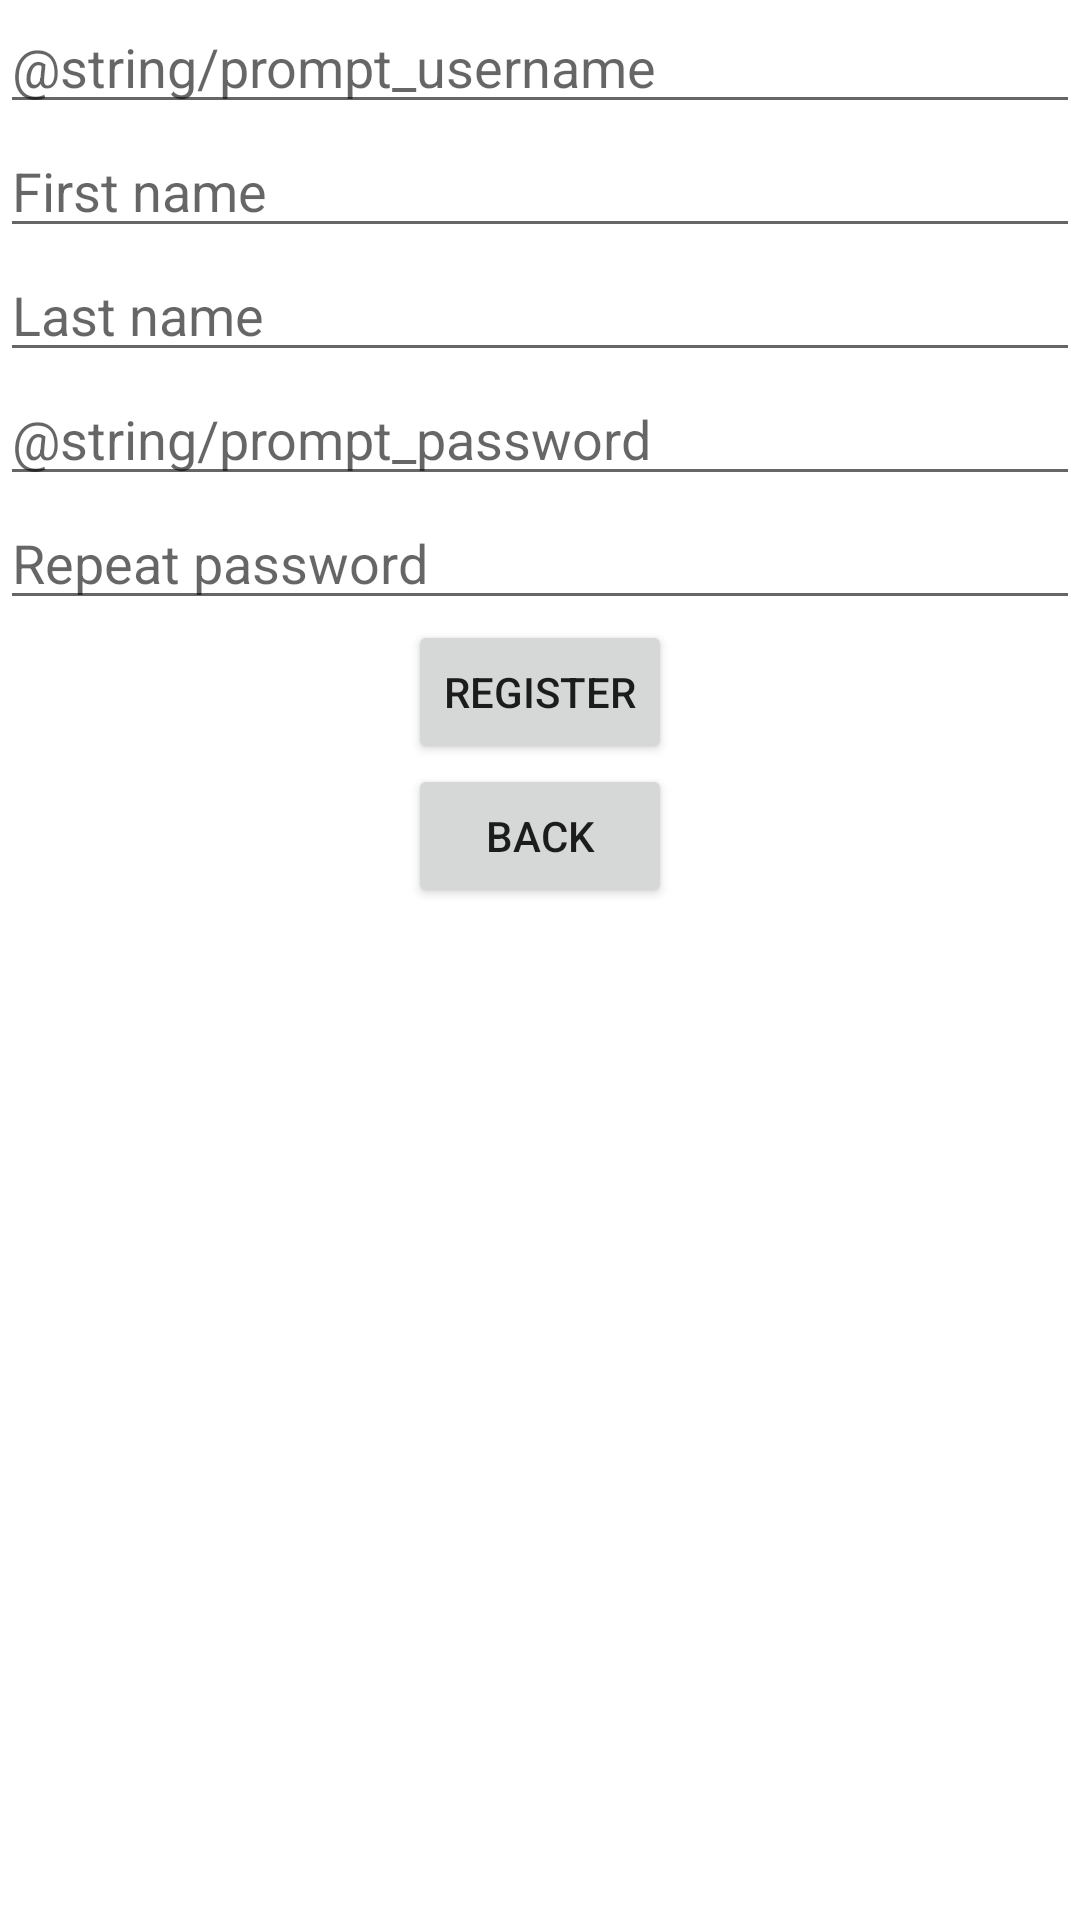

Produce the Android XML layout that renders to this screen, including the resource entries it uses.
<!-- AndroidManifest.xml: application theme Theme.EndTerm -->
<!-- res/layout/activity_registration.xml -->
<?xml version="1.0" encoding="utf-8"?>
<LinearLayout xmlns:android="http://schemas.android.com/apk/res/android"
    xmlns:app="http://schemas.android.com/apk/res-auto"
    xmlns:tools="http://schemas.android.com/tools"
    android:layout_width="match_parent"
    android:layout_height="match_parent"
    android:layout_marginStart="32dp"
    android:layout_marginEnd="32dp"
    android:orientation="vertical"
    tools:context=".ui.login.RegistrationActivity">

    <EditText
        android:id="@+id/username_edit_text"
        android:layout_width="match_parent"
        android:layout_height="wrap_content"
        android:hint="@string/prompt_username"
        android:inputType="text" />

    <EditText
        android:id="@+id/first_name_edit_text"
        android:layout_width="match_parent"
        android:layout_height="wrap_content"
        android:hint="First name"
        android:inputType="text" />

    <EditText
        android:id="@+id/last_name_edit_text"
        android:layout_width="match_parent"
        android:layout_height="wrap_content"
        android:hint="Last name"
        android:inputType="text" />

    <EditText
        android:id="@+id/password_edit_text"
        android:layout_width="match_parent"
        android:layout_height="wrap_content"
        android:hint="@string/prompt_password"
        android:inputType="textPassword" />

    <EditText
        android:id="@+id/repeat_password_edit_text"
        android:layout_width="match_parent"
        android:layout_height="wrap_content"
        android:hint="Repeat password"
        android:inputType="textPassword" />

    <Button
        android:id="@+id/register_button"
        android:layout_width="wrap_content"
        android:layout_height="wrap_content"
        android:layout_gravity="center"
        android:text="Register" />

    <Button
        android:id="@+id/go_to_login_activity_button"
        android:layout_width="wrap_content"
        android:layout_height="wrap_content"
        android:layout_gravity="center"
        android:text="Back" />

</LinearLayout>
<!-- resources referenced by this layout -->
<resources>
  <style name="Theme.EndTerm" parent="Theme.MaterialComponents.DayNight.DarkActionBar">
          
          <item name="colorPrimary">@color/purple_500</item>
          <item name="colorPrimaryVariant">@color/purple_700</item>
          <item name="colorOnPrimary">@color/white</item>
          
          <item name="colorSecondary">@color/teal_200</item>
          <item name="colorSecondaryVariant">@color/teal_700</item>
          <item name="colorOnSecondary">@color/black</item>
          
          <item name="android:statusBarColor" tools:targetApi="l">?attr/colorPrimaryVariant</item>
          
      </style>
  <!-- not gathered from this repository: default colours our renderer supplied (Android Studio template values) -->
  <color name="purple_500">#FF6200EE</color>
  <color name="purple_700">#FF3700B3</color>
  <color name="teal_200">#FF03DAC5</color>
  <color name="teal_700">#FF018786</color>
  <color name="black">#FF000000</color>
  <color name="white">#FFFFFFFF</color>
</resources>
